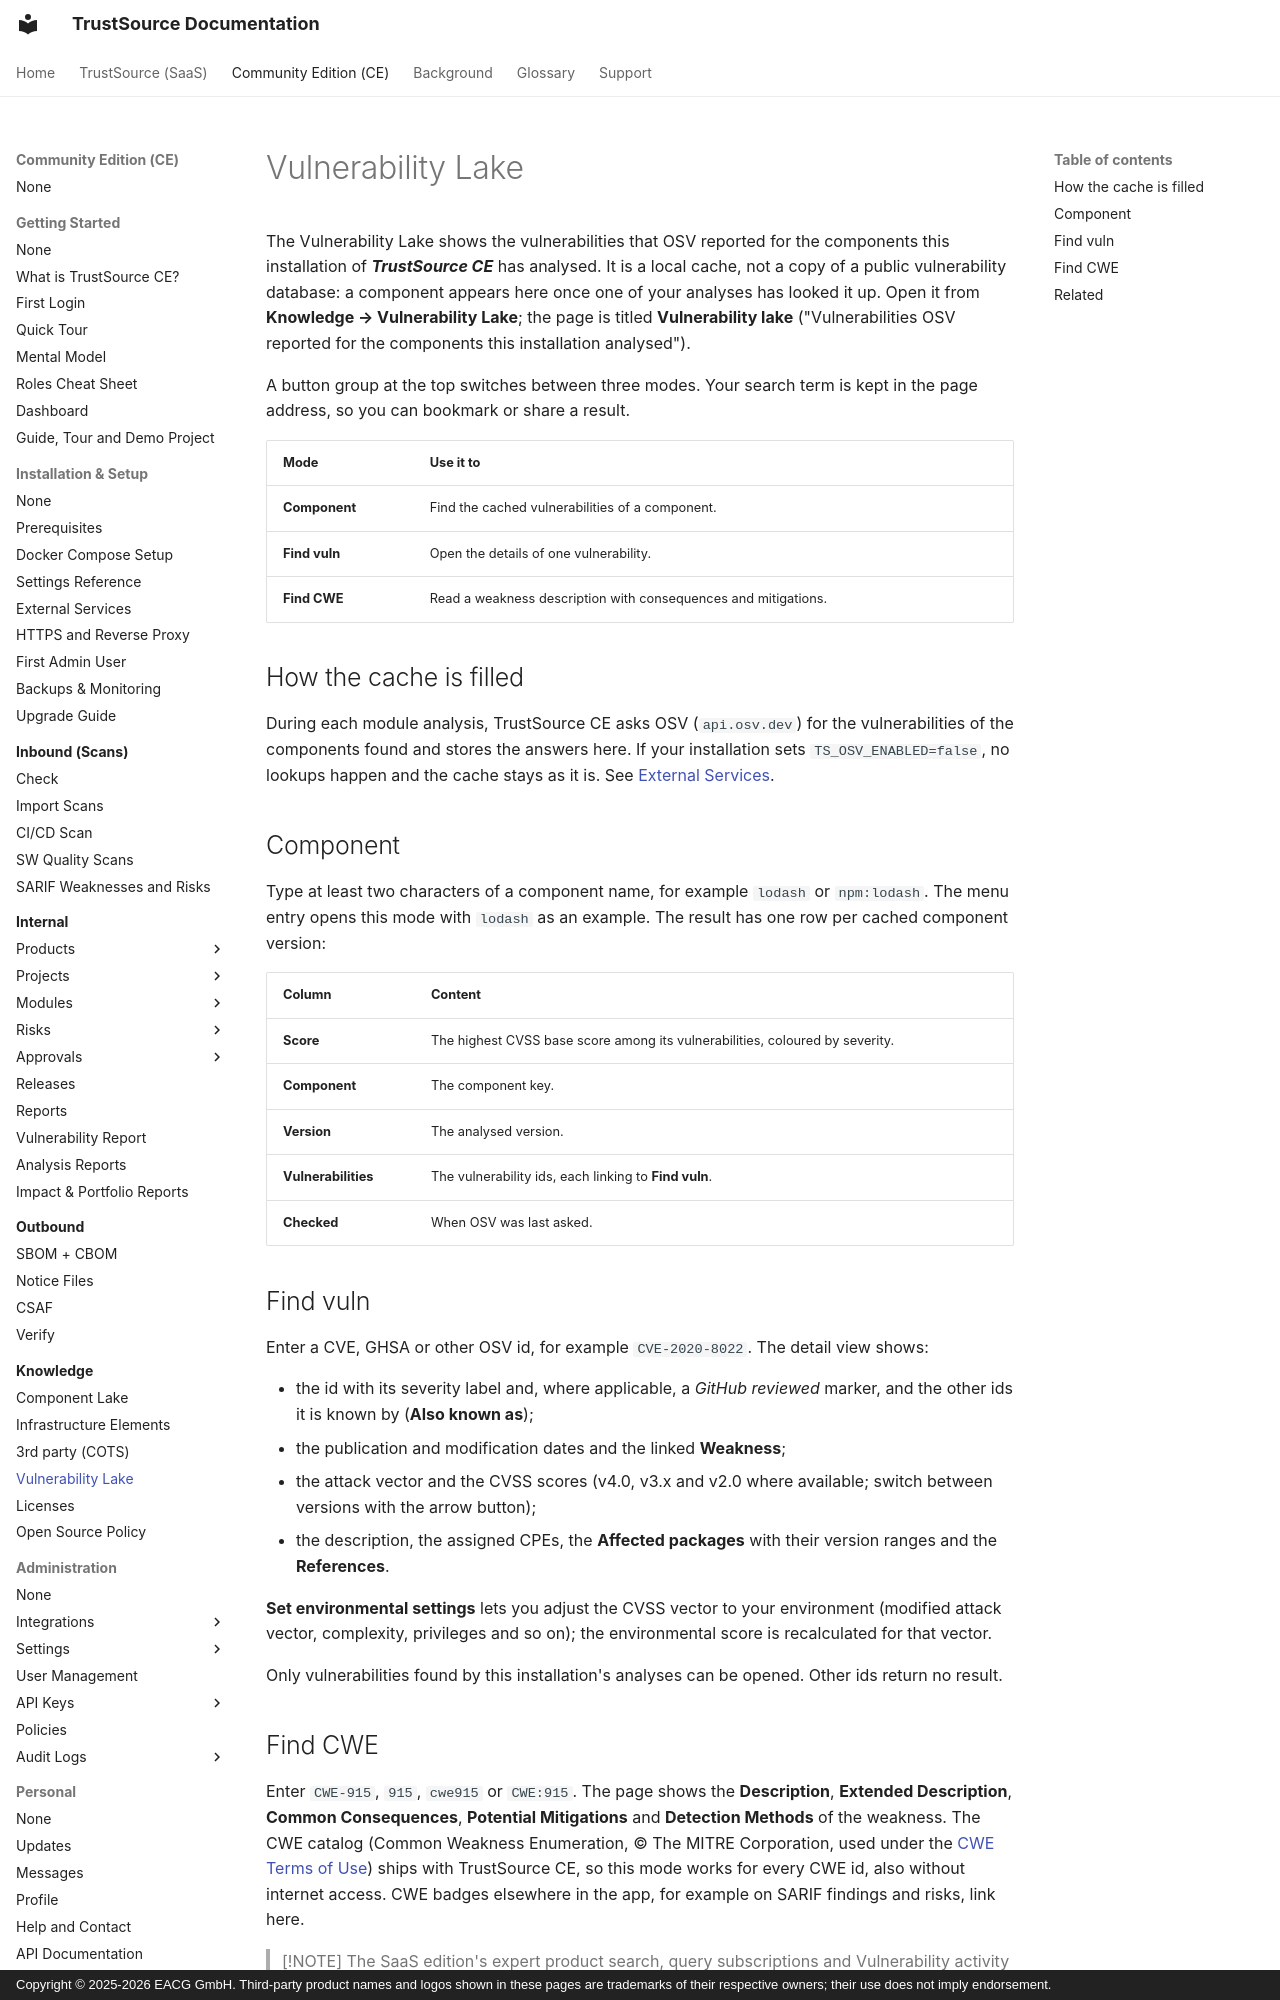

repository: TrustSource/ts-docs · page: ce/05-knowledge/04-vulnerability-lake/index.html · generator: mkdocs · copyright: Copyright © 2025-2026 EACG GmbH. Third-party product names and logos shown in these pages are trademarks of their respective owners; their use does not imply endorsement.

# Vulnerability Lake

The Vulnerability Lake shows the vulnerabilities that OSV reported for the components this installation of ***TrustSource CE*** has analysed. It is a local cache, not a copy of a public vulnerability database: a component appears here once one of your analyses has looked it up. Open it from **Knowledge → Vulnerability Lake**; the page is titled **Vulnerability lake** ("Vulnerabilities OSV reported for the components this installation analysed").

A button group at the top switches between three modes. Your search term is kept in the page address, so you can bookmark or share a result.

| Mode | Use it to |
|---|---|
| **Component** | Find the cached vulnerabilities of a component. |
| **Find vuln** | Open the details of one vulnerability. |
| **Find CWE** | Read a weakness description with consequences and mitigations. |

## How the cache is filled

During each module analysis, TrustSource CE asks OSV (`api.osv.dev`) for the vulnerabilities of the components found and stores the answers here. If your installation sets `TS_OSV_ENABLED=false`, no lookups happen and the cache stays as it is. See [External Services](../01-installation-setup/04-external-services.md).

## Component

Type at least two characters of a component name, for example `lodash` or `npm:lodash`. The menu entry opens this mode with `lodash` as an example. The result has one row per cached component version:

| Column | Content |
|---|---|
| **Score** | The highest CVSS base score among its vulnerabilities, coloured by severity. |
| **Component** | The component key. |
| **Version** | The analysed version. |
| **Vulnerabilities** | The vulnerability ids, each linking to **Find vuln**. |
| **Checked** | When OSV was last asked. |
